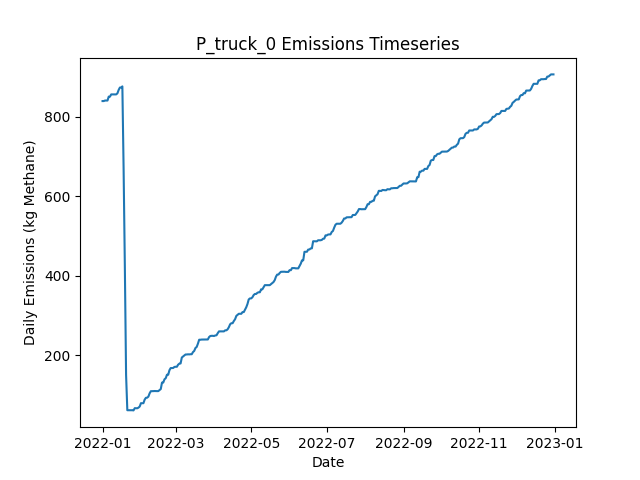

The data file committed next to this chart (first rows):
Date, Daily Emissions (Kg Methane), Daily Mitigable Emissions (Kg Methane), Daily Non-Mitigable Emissions (Kg Methan…, Daily Cost ($), Active Leaks, New Leaks, Leaks Repaired, Leaks Naturally Repaired, Leaks Tagged, Daily Repair Cost ($), Daily Natural Repair Cost ($), truck Deployment Cost ($), truck Sites flagged for Follow-Up, truck Leaks tagged for repair, truck Sites Visited, truck Travel Time (Minutes), truck Survey Time (Minutes), OGI_FU Deployment Cost ($), OGI_FU Sites flagged for Follow-Up, OGI_FU Leaks tagged for repair, OGI_FU Sites Visited, OGI_FU Travel Time (Minutes), OGI_FU Survey Time (Minutes)
2022-01-01, 839.1, 839.1, 0, 400, 308, 309, 0, 1, 0.00000, 0.00000, 200, 400, 0, , 10, 180, 270, 0.00000, , 0, 0, 0, 0
2022-01-02, 839.1, 839.1, 0, 400, 308, 0, 0, 0, 0.00000, 0.00000, 0.00000, 400, 0, , 1, 20, 30, 0.00000, , 0, 0, 0, 0
2022-01-03, 840.4, 840.4, 0, 1000, 308, 1, 0, 1, 56, 0.00000, 200, 0.00000, 9, , 0, 0, 0, 1000, , 56, 3, 120, 360
2022-01-04, 840.4, 840.4, 0, 1000, 308, 0, 0, 0, 55, 0.00000, 0.00000, 0.00000, 1, , 0, 0, 0, 1000, , 55, 3, 120, 360
2022-01-05, 840.4, 840.4, 0, 1000, 308, 0, 0, 0, 63, 0.00000, 0.00000, 0.00000, 0, , 0, 0, 0, 1000, , 63, 3, 120, 360
2022-01-06, 850.2, 850.2, 0, 500, 310, 2, 0, 0, 16, 0.00000, 0.00000, 0.00000, 0, , 0, 0, 0, 500, , 16, 1, 30, 120
2022-01-07, 850.2, 850.2, 0, 0.00000, 310, 0, 0, 0, 0.00000, 0.00000, 0.00000, 0.00000, 0, , 0, 0, 0, 0.00000, , 0, 0, 0, 0
2022-01-08, 855.8, 855.8, 0, 0.00000, 310, 1, 0, 1, 0.00000, 0.00000, 200, 0.00000, 0, , 0, 0, 0, 0.00000, , 0, 0, 0, 0
2022-01-09, 855.8, 855.8, 0, 0.00000, 310, 0, 0, 0, 0.00000, 0.00000, 0.00000, 0.00000, 0, , 0, 0, 0, 0.00000, , 0, 0, 0, 0
2022-01-10, 855.8, 855.8, 0, 0.00000, 310, 1, 0, 1, 0.00000, 0.00000, 200, 0.00000, 0, , 0, 0, 0, 0.00000, , 0, 0, 0, 0
2022-01-11, 855.8, 855.8, 0, 0.00000, 310, 0, 0, 0, 0.00000, 0.00000, 0.00000, 0.00000, 0, , 0, 0, 0, 0.00000, , 0, 0, 0, 0
2022-01-12, 855.8, 855.8, 0, 0.00000, 310, 0, 0, 0, 0.00000, 0.00000, 0.00000, 0.00000, 0, , 0, 0, 0, 0.00000, , 0, 0, 0, 0
2022-01-13, 858.5, 858.5, 0, 0.00000, 311, 1, 0, 0, 0.00000, 0.00000, 0.00000, 0.00000, 0, , 0, 0, 0, 0.00000, , 0, 0, 0, 0
2022-01-14, 867, 867, 0, 0.00000, 313, 2, 0, 0, 0.00000, 0.00000, 0.00000, 0.00000, 0, , 0, 0, 0, 0.00000, , 0, 0, 0, 0
2022-01-15, 873, 873, 0, 0.00000, 315, 2, 0, 0, 0.00000, 0.00000, 0.00000, 0.00000, 0, , 0, 0, 0, 0.00000, , 0, 0, 0, 0
2022-01-16, 873.2, 873.2, 0, 0.00000, 315, 1, 0, 1, 0.00000, 0.00000, 200, 0.00000, 0, , 0, 0, 0, 0.00000, , 0, 0, 0, 0
2022-01-17, 875.9, 875.9, 0, 0.00000, 316, 1, 0, 0, 0.00000, 0.00000, 0.00000, 0.00000, 0, , 0, 0, 0, 0.00000, , 0, 0, 0, 0
2022-01-18, 669.5, 669.5, 0, 14200, 245, 0, 71, 0, 0.00000, 14200, 0.00000, 0.00000, 0, , 0, 0, 0, 0.00000, , 0, 0, 0, 0
2022-01-19, 424.3, 424.3, 0, 11600, 187, 0, 58, 0, 0.00000, 11600, 0.00000, 0.00000, 0, , 0, 0, 0, 0.00000, , 0, 0, 0, 0
2022-01-20, 150.6, 150.6, 0, 16800, 106, 3, 84, 0, 0.00000, 16800, 0.00000, 0.00000, 0, , 0, 0, 0, 0.00000, , 0, 0, 0, 0
2022-01-21, 61.9, 61.9, 0, 5400, 79, 0, 27, 0, 0.00000, 5400, 0.00000, 0.00000, 0, , 0, 0, 0, 0.00000, , 0, 0, 0, 0
2022-01-22, 61.9, 61.9, 0, 0.00000, 79, 0, 0, 0, 0.00000, 0.00000, 0.00000, 0.00000, 0, , 0, 0, 0, 0.00000, , 0, 0, 0, 0
2022-01-23, 61.9, 61.9, 0, 0.00000, 79, 0, 0, 0, 0.00000, 0.00000, 0.00000, 0.00000, 0, , 0, 0, 0, 0.00000, , 0, 0, 0, 0
2022-01-24, 61.9, 61.9, 0, 0.00000, 79, 0, 0, 0, 0.00000, 0.00000, 0.00000, 0.00000, 0, , 0, 0, 0, 0.00000, , 0, 0, 0, 0
2022-01-25, 61.9, 61.9, 0, 0.00000, 79, 0, 0, 0, 0.00000, 0.00000, 0.00000, 0.00000, 0, , 0, 0, 0, 0.00000, , 0, 0, 0, 0
2022-01-26, 61.45, 61.45, 0, 0.00000, 78, 0, 0, 1, 0.00000, 0.00000, 200, 0.00000, 0, , 0, 0, 0, 0.00000, , 0, 0, 0, 0
2022-01-27, 67.03, 67.03, 0, 0.00000, 81, 3, 0, 0, 0.00000, 0.00000, 0.00000, 0.00000, 0, , 0, 0, 0, 0.00000, , 0, 0, 0, 0
2022-01-28, 66.81, 66.81, 0, 0.00000, 80, 0, 0, 1, 0.00000, 0.00000, 200, 0.00000, 0, , 0, 0, 0, 0.00000, , 0, 0, 0, 0
2022-01-29, 66.81, 66.81, 0, 0.00000, 80, 0, 0, 0, 0.00000, 0.00000, 0.00000, 0.00000, 0, , 0, 0, 0, 0.00000, , 0, 0, 0, 0
2022-01-30, 68.38, 68.38, 0, 0.00000, 81, 1, 0, 0, 0.00000, 0.00000, 0.00000, 0.00000, 0, , 0, 0, 0, 0.00000, , 0, 0, 0, 0
2022-01-31, 71.28, 71.28, 0, 0.00000, 82, 2, 0, 1, 0.00000, 0.00000, 200, 0.00000, 0, , 0, 0, 0, 0.00000, , 0, 0, 0, 0
2022-02-01, 79.55, 79.55, 0, 0.00000, 83, 1, 0, 0, 0.00000, 0.00000, 0.00000, 0.00000, 0, , 0, 0, 0, 0.00000, , 0, 0, 0, 0
2022-02-02, 79.55, 79.55, 0, 0.00000, 83, 0, 0, 0, 0.00000, 0.00000, 0.00000, 0.00000, 0, , 0, 0, 0, 0.00000, , 0, 0, 0, 0
2022-02-03, 79.55, 79.55, 0, 0.00000, 83, 0, 0, 0, 0.00000, 0.00000, 0.00000, 0.00000, 0, , 0, 0, 0, 0.00000, , 0, 0, 0, 0
2022-02-04, 88.49, 88.49, 0, 0.00000, 86, 3, 0, 0, 0.00000, 0.00000, 0.00000, 0.00000, 0, , 0, 0, 0, 0.00000, , 0, 0, 0, 0
2022-02-05, 93.18, 93.18, 0, 0.00000, 88, 2, 0, 0, 0.00000, 0.00000, 0.00000, 0.00000, 0, , 0, 0, 0, 0.00000, , 0, 0, 0, 0
2022-02-06, 93.4, 93.4, 0, 0.00000, 89, 1, 0, 0, 0.00000, 0.00000, 0.00000, 0.00000, 0, , 0, 0, 0, 0.00000, , 0, 0, 0, 0
2022-02-07, 96.08, 96.08, 0, 0.00000, 90, 1, 0, 0, 0.00000, 0.00000, 0.00000, 0.00000, 0, , 0, 0, 0, 0.00000, , 0, 0, 0, 0
2022-02-08, 104.4, 104.4, 0, 0.00000, 91, 1, 0, 0, 0.00000, 0.00000, 0.00000, 0.00000, 0, , 0, 0, 0, 0.00000, , 0, 0, 0, 0
2022-02-09, 109.7, 109.7, 0, 0.00000, 93, 2, 0, 0, 0.00000, 0.00000, 0.00000, 0.00000, 0, , 0, 0, 0, 0.00000, , 0, 0, 0, 0
2022-02-10, 109.7, 109.7, 0, 0.00000, 93, 0, 0, 0, 0.00000, 0.00000, 0.00000, 0.00000, 0, , 0, 0, 0, 0.00000, , 0, 0, 0, 0
2022-02-11, 109.9, 109.9, 0, 0.00000, 93, 1, 0, 1, 0.00000, 0.00000, 200, 0.00000, 0, , 0, 0, 0, 0.00000, , 0, 0, 0, 0
2022-02-12, 110.2, 110.2, 0, 0.00000, 94, 1, 0, 0, 0.00000, 0.00000, 0.00000, 0.00000, 0, , 0, 0, 0, 0.00000, , 0, 0, 0, 0
2022-02-13, 109.9, 109.9, 0, 0.00000, 93, 0, 0, 1, 0.00000, 0.00000, 200, 0.00000, 0, , 0, 0, 0, 0.00000, , 0, 0, 0, 0
2022-02-14, 109.9, 109.9, 0, 0.00000, 93, 0, 0, 0, 0.00000, 0.00000, 0.00000, 0.00000, 0, , 0, 0, 0, 0.00000, , 0, 0, 0, 0
2022-02-15, 109.9, 109.9, 0, 0.00000, 93, 0, 0, 0, 0.00000, 0.00000, 0.00000, 0.00000, 0, , 0, 0, 0, 0.00000, , 0, 0, 0, 0
2022-02-16, 112.4, 112.4, 0, 0.00000, 93, 1, 0, 1, 0.00000, 0.00000, 200, 0.00000, 0, , 0, 0, 0, 0.00000, , 0, 0, 0, 0
2022-02-17, 115.1, 115.1, 0, 0.00000, 94, 1, 0, 0, 0.00000, 0.00000, 0.00000, 0.00000, 0, , 0, 0, 0, 0.00000, , 0, 0, 0, 0
2022-02-18, 131.4, 131.4, 0, 0.00000, 95, 2, 0, 1, 0.00000, 0.00000, 200, 0.00000, 0, , 0, 0, 0, 0.00000, , 0, 0, 0, 0
2022-02-19, 131.4, 131.4, 0, 0.00000, 95, 0, 0, 0, 0.00000, 0.00000, 0.00000, 0.00000, 0, , 0, 0, 0, 0.00000, , 0, 0, 0, 0
2022-02-20, 139.7, 139.7, 0, 0.00000, 96, 1, 0, 0, 0.00000, 0.00000, 0.00000, 0.00000, 0, , 0, 0, 0, 0.00000, , 0, 0, 0, 0
2022-02-21, 142.3, 142.3, 0, 0.00000, 97, 1, 0, 0, 0.00000, 0.00000, 0.00000, 0.00000, 0, , 0, 0, 0, 0.00000, , 0, 0, 0, 0
2022-02-22, 151.1, 151.1, 0, 0.00000, 99, 2, 0, 0, 0.00000, 0.00000, 0.00000, 0.00000, 0, , 0, 0, 0, 0.00000, , 0, 0, 0, 0
2022-02-23, 151.1, 151.1, 0, 0.00000, 99, 0, 0, 0, 0.00000, 0.00000, 0.00000, 0.00000, 0, , 0, 0, 0, 0.00000, , 0, 0, 0, 0
2022-02-24, 162.4, 162.4, 0, 0.00000, 102, 3, 0, 0, 0.00000, 0.00000, 0.00000, 0.00000, 0, , 0, 0, 0, 0.00000, , 0, 0, 0, 0
2022-02-25, 167.8, 167.8, 0, 0.00000, 104, 3, 0, 1, 0.00000, 0.00000, 200, 0.00000, 0, , 0, 0, 0, 0.00000, , 0, 0, 0, 0
2022-02-26, 168, 168, 0, 0.00000, 105, 1, 0, 0, 0.00000, 0.00000, 0.00000, 0.00000, 0, , 0, 0, 0, 0.00000, , 0, 0, 0, 0
2022-02-27, 168, 168, 0, 0.00000, 105, 0, 0, 0, 0.00000, 0.00000, 0.00000, 0.00000, 0, , 0, 0, 0, 0.00000, , 0, 0, 0, 0
2022-02-28, 170.7, 170.7, 0, 0.00000, 106, 1, 0, 0, 0.00000, 0.00000, 0.00000, 0.00000, 0, , 0, 0, 0, 0.00000, , 0, 0, 0, 0
2022-03-01, 171.2, 171.2, 0, 0.00000, 107, 1, 0, 0, 0.00000, 0.00000, 0.00000, 0.00000, 0, , 0, 0, 0, 0.00000, , 0, 0, 0, 0
... 305 more rows
